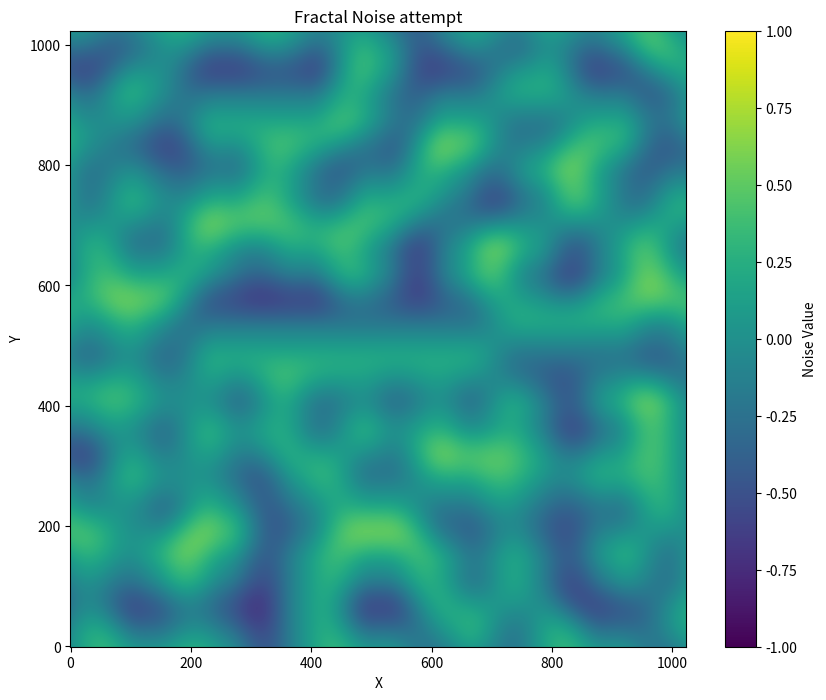

The matplotlib source for this figure:
import numpy as np
import matplotlib.pyplot as plt
import math
import time 

start = time.time()

gradients = [(1, 0), (0.707, 0.707), (0, 1), (-0.707, 0.707), (-1, 0), (-0.707, -0.707), (0, -1), (0.707, -0.707)] # 8 pseudorandom gradient vectors which will be assigned to each point

def hash_func(ix, iy): # hash function using large primes
    return (ix * 1836311903 ^ iy * 2971215073) & 0xffffffff

def get_gradient(ix,iy):
    return gradients[hash_func(ix,iy) % 7]  # indexed from 0,7

def dot_product(v1, v2):
    return (v1[0] * v2[0]) + (v1[1] * v2[1])   # finds dot product between two vectors

def fade(n):
    return 6*n**5 - 15*n**4 + 10*n**3

def lerp(a,b,t):
    return a+t*(b-a)

def perlin(x,y):
    ix,iy = int(x), int(y) 
    nearby_corners = [(ix,iy), (ix+1,iy), (ix,iy+1), (ix+1,iy+1)]
    gradients = [get_gradient(a,b) for a,b in nearby_corners] 
    distances = []

    for nx,ny in nearby_corners:
        dx = x-nx
        dy = y-ny
        distances.append((dx,dy))

    dots = []
    for i in range(0, 4):
        dots.append(dot_product(gradients[i], distances[i]))


    fx = fade(distances[0][0])
    fy = fade(distances[0][1])

    #interpolations
    x1 = lerp(dots[0], dots[1], fx)
    x2 = lerp(dots[2], dots[3], fx)

    y1 = lerp(x1, x2, fy)

    return y1 # return noise value

def gen_noise(dimensions:tuple, scale):
    height, width = dimensions
    noise_map = np.zeros((height, width))
    for y in range(height):
        for x in range(width):
            noise_map[y, x] = perlin(x / width * scale, y / height * scale) # normalise to 0->1 range by dividing, scale sets "zoom"
    
    return noise_map

def fractal_noise(base_amplitude:float, base_frequency:float, persistence:float, lacunarity:float, octaves: int, dimensions:tuple):
    total = np.zeros(dimensions)
    max_amp = 0
    for _ in range(octaves):
        print("octave")
        noise_map = gen_noise(dimensions, base_frequency)
        total += noise_map * base_amplitude

        max_amp += base_amplitude

        base_frequency *= lacunarity
        base_amplitude *= persistence
    


    return total/max_amp


total = gen_noise((1024,1024), 8)
print(time.time() - start)

plt.figure(figsize=(10,8))
plt.imshow(total, cmap="viridis", origin="lower", vmin=-1.0, vmax=1.0)
plt.colorbar(label='Noise Value')
plt.xlabel("X")
plt.ylabel("Y")
plt.title("Fractal Noise attempt")
plt.show()

